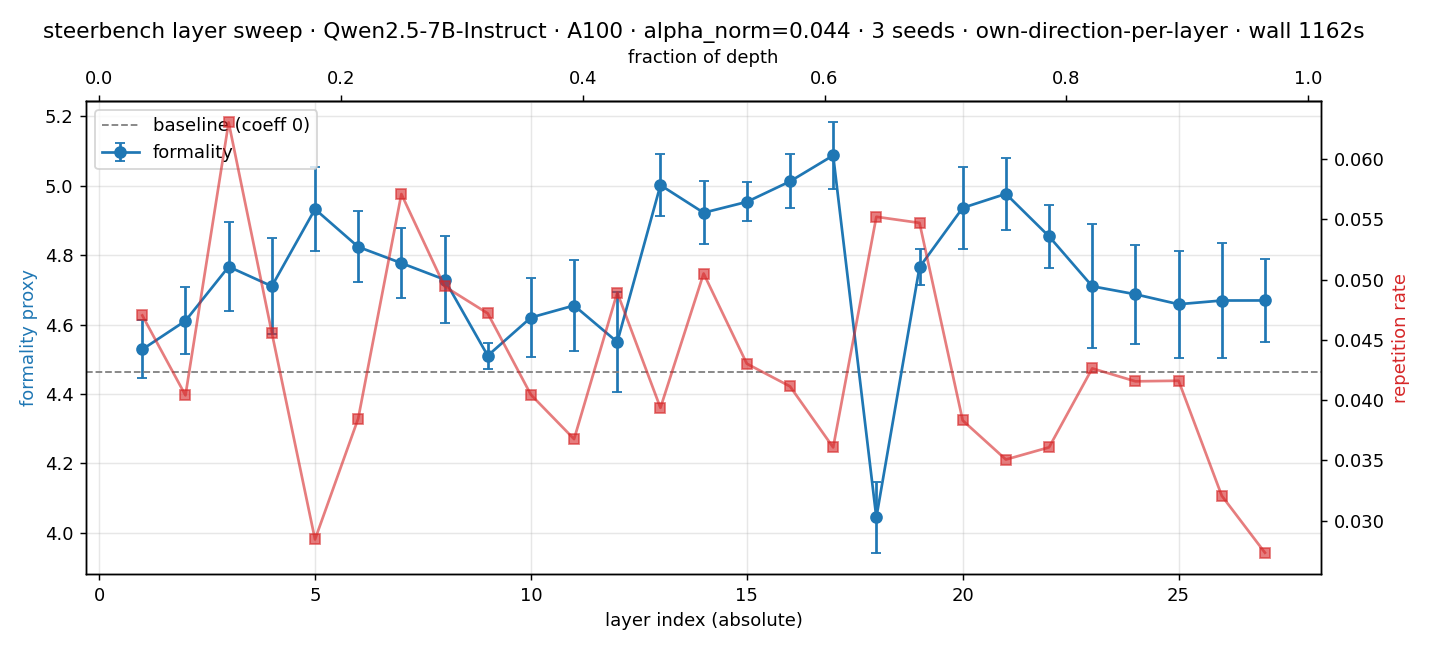

The data file committed next to this chart (first rows):
layer, layer_pos, seed, dir_norm, resid_norm, coeff, alpha_norm, formality, repetition, ppl
1, 1, 0, 1, 20.94, 0.9212, 0.044, 4.446, 0.05127, 2.515
1, 1, 1, 1, 20.94, 0.9212, 0.044, 4.496, 0.05243, 2.564
1, 1, 2, 1, 20.94, 0.9212, 0.044, 4.643, 0.03739, 2.69
2, 2, 0, 1, 27.62, 1.215, 0.044, 4.479, 0.05214, 2.405
2, 2, 1, 1, 27.62, 1.215, 0.044, 4.71, 0.03168, 2.725
2, 2, 2, 1, 27.62, 1.215, 0.044, 4.643, 0.03739, 2.69
3, 3, 0, 1, 307.0, 13.51, 0.044, 4.586, 0.05972, 2.719
3, 3, 1, 1, 307.0, 13.51, 0.044, 4.837, 0.09897, 2.436
3, 3, 2, 1, 307.0, 13.51, 0.044, 4.877, 0.03045, 2.666
4, 4, 0, 1, 382.5, 16.83, 0.044, 4.693, 0.04694, 2.663
4, 4, 1, 1, 382.5, 16.83, 0.044, 4.888, 0.04676, 2.925
4, 4, 2, 1, 382.5, 16.83, 0.044, 4.55, 0.04307, 2.379
5, 5, 0, 1, 393.0, 17.29, 0.044, 5.102, 0.01571, 2.646
5, 5, 1, 1, 393.0, 17.29, 0.044, 4.866, 0.0509, 2.81
5, 5, 2, 1, 393.0, 17.29, 0.044, 4.83, 0.01872, 2.58
6, 6, 0, 1, 403.0, 17.73, 0.044, 4.955, 0.02347, 2.715
6, 6, 1, 1, 403.0, 17.73, 0.044, 4.81, 0.05478, 2.65
6, 6, 2, 1, 403.0, 17.73, 0.044, 4.706, 0.03717, 2.678
7, 7, 0, 1, 412.0, 18.13, 0.044, 4.707, 0.0478, 2.711
7, 7, 1, 1, 412.0, 18.13, 0.044, 4.705, 0.08323, 2.689
7, 7, 2, 1, 412.0, 18.13, 0.044, 4.92, 0.04027, 2.651
8, 8, 0, 1.0, 421.5, 18.55, 0.044, 4.806, 0.05053, 2.817
8, 8, 1, 1.0, 421.5, 18.55, 0.044, 4.553, 0.04768, 2.47
8, 8, 2, 1.0, 421.5, 18.55, 0.044, 4.83, 0.05011, 2.519
9, 9, 0, 1, 429.5, 18.9, 0.044, 4.51, 0.07235, 2.952
9, 9, 1, 1, 429.5, 18.9, 0.044, 4.557, 0.03694, 2.802
9, 9, 2, 1, 429.5, 18.9, 0.044, 4.464, 0.03231, 2.787
10, 10, 0, 1, 434.0, 19.1, 0.044, 4.775, 0.03466, 2.918
10, 10, 1, 1, 434.0, 19.1, 0.044, 4.504, 0.06281, 2.687
10, 10, 2, 1, 434.0, 19.1, 0.044, 4.582, 0.02388, 2.45
11, 11, 0, 1.0, 444.0, 19.54, 0.044, 4.72, 0.03418, 2.888
11, 11, 1, 1.0, 444.0, 19.54, 0.044, 4.474, 0.05293, 2.497
11, 11, 2, 1.0, 444.0, 19.54, 0.044, 4.771, 0.02321, 2.439
12, 12, 0, 1, 450.0, 19.8, 0.044, 4.541, 0.03126, 2.721
12, 12, 1, 1, 450.0, 19.8, 0.044, 4.377, 0.06604, 2.605
12, 12, 2, 1, 450.0, 19.8, 0.044, 4.731, 0.04948, 2.38
13, 13, 0, 1, 454.0, 19.98, 0.044, 5.049, 0.03187, 3.263
13, 13, 1, 1, 454.0, 19.98, 0.044, 4.876, 0.03836, 3.733
13, 13, 2, 1, 454.0, 19.98, 0.044, 5.08, 0.04786, 3.221
14, 14, 0, 1.0, 457.5, 20.13, 0.044, 5.031, 0.04463, 3.472
14, 14, 1, 1.0, 457.5, 20.13, 0.044, 4.811, 0.04907, 3.041
14, 14, 2, 1.0, 457.5, 20.13, 0.044, 4.924, 0.05782, 2.869
15, 15, 0, 1, 462.5, 20.35, 0.044, 4.965, 0.04679, 3.348
15, 15, 1, 1, 462.5, 20.35, 0.044, 4.879, 0.04948, 3.22
15, 15, 2, 1, 462.5, 20.35, 0.044, 5.016, 0.03281, 3.176
16, 16, 0, 1.0, 461.5, 20.31, 0.044, 5.011, 0.03383, 3.026
16, 16, 1, 1.0, 461.5, 20.31, 0.044, 4.918, 0.04362, 2.984
16, 16, 2, 1.0, 461.5, 20.31, 0.044, 5.108, 0.04598, 3.02
17, 17, 0, 1.0, 464.5, 20.44, 0.044, 5.05, 0.04628, 3.166
17, 17, 1, 1.0, 464.5, 20.44, 0.044, 5.218, 0.03963, 3.335
17, 17, 2, 1.0, 464.5, 20.44, 0.044, 4.994, 0.02233, 3.681
18, 18, 0, 1, 471.5, 20.75, 0.044, 4.052, 0.05869, 2.868
18, 18, 1, 1, 471.5, 20.75, 0.044, 3.916, 0.0494, 2.923
18, 18, 2, 1, 471.5, 20.75, 0.044, 4.165, 0.05755, 2.966
19, 19, 0, 1, 480.0, 21.12, 0.044, 4.839, 0.04446, 2.92
19, 19, 1, 1, 480.0, 21.12, 0.044, 4.724, 0.05913, 2.559
19, 19, 2, 1, 480.0, 21.12, 0.044, 4.732, 0.06054, 2.686
20, 20, 0, 1.0, 494.0, 21.74, 0.044, 4.993, 0.0405, 2.799
20, 20, 1, 1.0, 494.0, 21.74, 0.044, 4.772, 0.04884, 2.994
20, 20, 2, 1.0, 494.0, 21.74, 0.044, 5.043, 0.02561, 2.67
... 21 more rows
